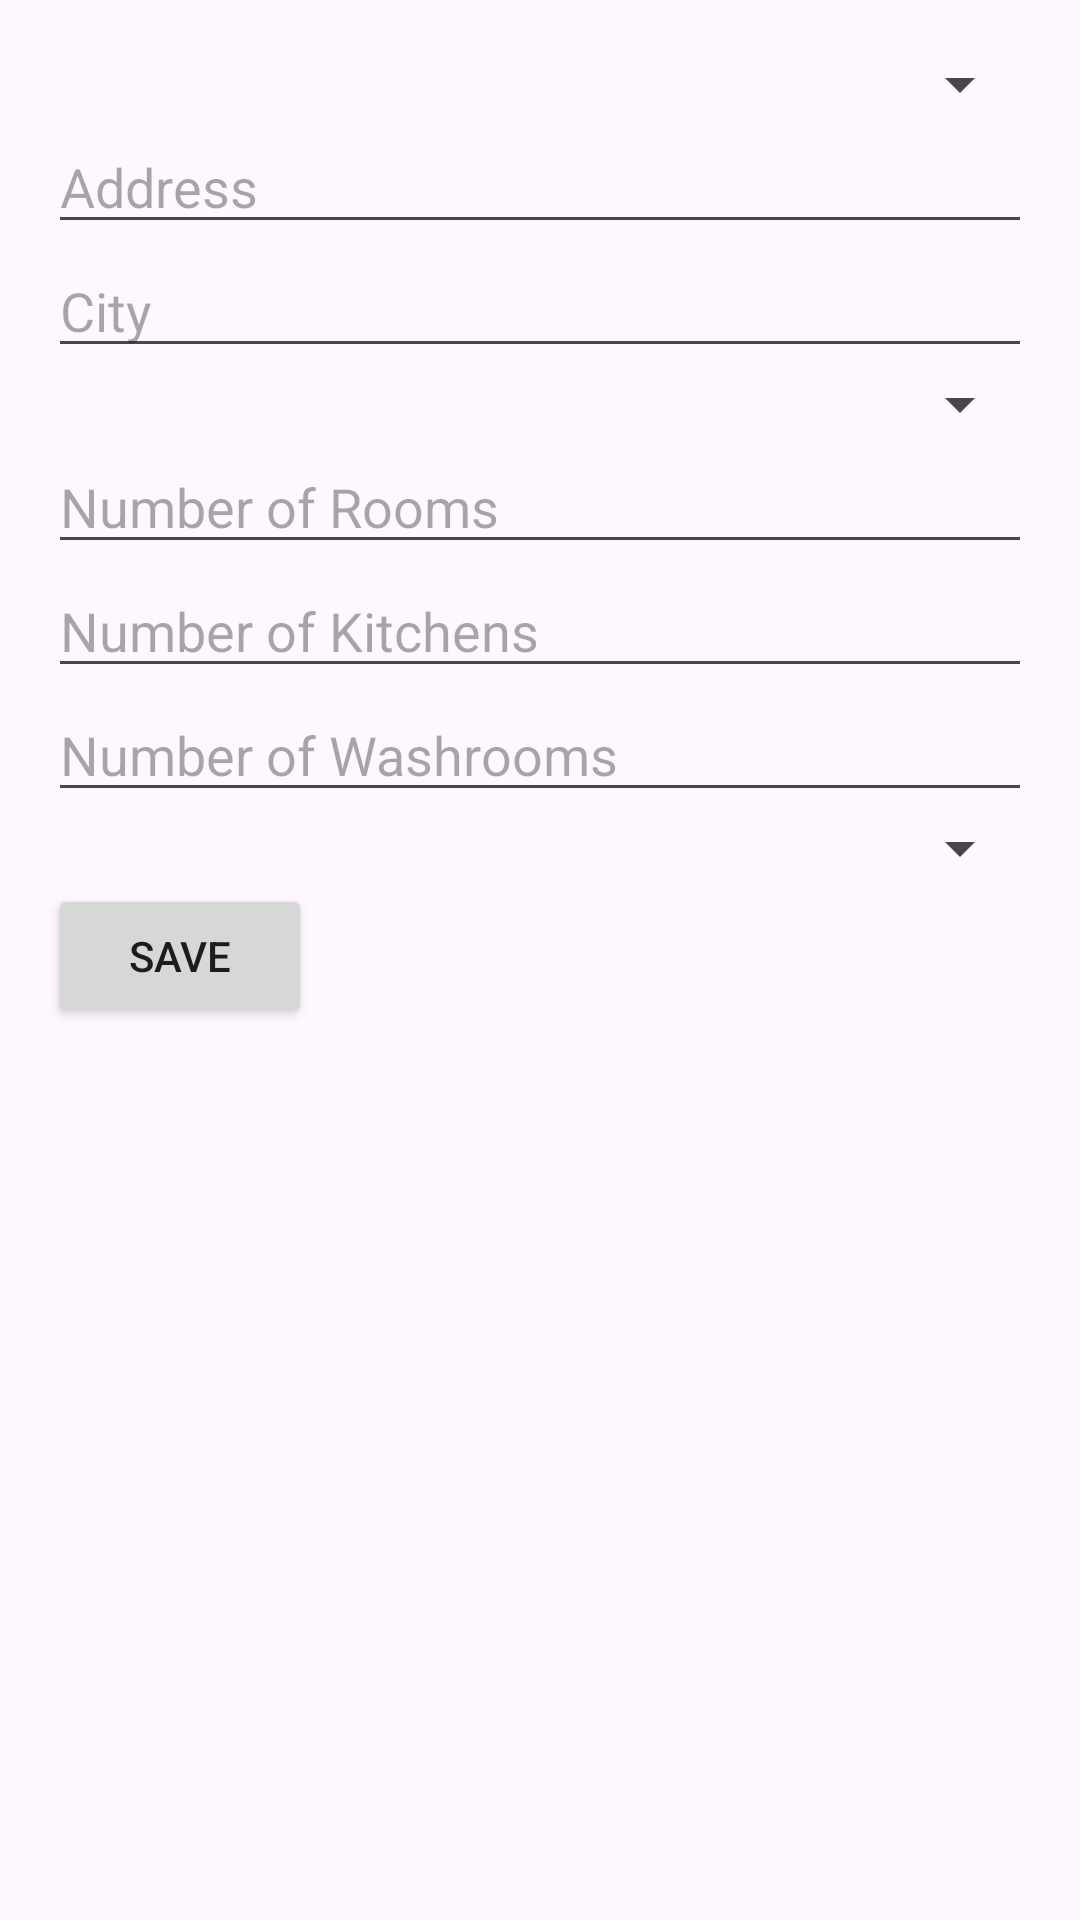

Reconstruct the res/layout file that produces this screen, plus the resources it refers to.
<!-- AndroidManifest.xml: application theme Theme.Signup_project -->
<!-- res/layout/activity_edit_data.xml -->
<LinearLayout
    xmlns:android="http://schemas.android.com/apk/res/android"
    xmlns:app="http://schemas.android.com/apk/res-auto"
    xmlns:tools="http://schemas.android.com/tools"
    android:layout_width="match_parent"
    android:layout_height="match_parent"
    android:orientation="vertical"
    android:padding="16dp"
    tools:context=".EditDataActivity">

    
    <Spinner
        android:id="@+id/areaSpinner"
        android:layout_width="match_parent"
        android:layout_height="wrap_content"
        android:hint="Select Area" />

    
    <EditText
        android:id="@+id/addressEditText"
        android:layout_width="match_parent"
        android:layout_height="wrap_content"
        android:hint="Address" />

    
    <EditText
        android:id="@+id/cityEditText"
        android:layout_width="match_parent"
        android:layout_height="wrap_content"
        android:hint="City" />

    
    <Spinner
        android:id="@+id/typeSpinner"
        android:layout_width="match_parent"
        android:layout_height="wrap_content"
        android:hint="Select Type" />

    
    <EditText
        android:id="@+id/roomsEditText"
        android:layout_width="match_parent"
        android:layout_height="wrap_content"
        android:hint="Number of Rooms" />

    
    <EditText
        android:id="@+id/kitchensEditText"
        android:layout_width="match_parent"
        android:layout_height="wrap_content"
        android:hint="Number of Kitchens" />

    
    <EditText
        android:id="@+id/washroomsEditText"
        android:layout_width="match_parent"
        android:layout_height="wrap_content"
        android:hint="Number of Washrooms" />

    
    <Spinner
        android:id="@+id/furnishedSpinner"
        android:layout_width="match_parent"
        android:layout_height="wrap_content"
        android:hint="Furnished or Non-Furnished" />

    

    <Button
        android:id="@+id/saveButton"
        android:layout_width="wrap_content"
        android:layout_height="wrap_content"
        android:text="Save" />
</LinearLayout>
<!-- resources referenced by this layout -->
<resources>
  <style name="Theme.Signup_project" parent="Base.Theme.Signup_project" />
  <style name="Base.Theme.Signup_project" parent="Theme.Material3.DayNight.NoActionBar">
          
          
      </style>
</resources>
